Dataset: Images (GitHub, lorenzozaccomer/3d-printing-defects-classification). Classes: no defects, yes defects.

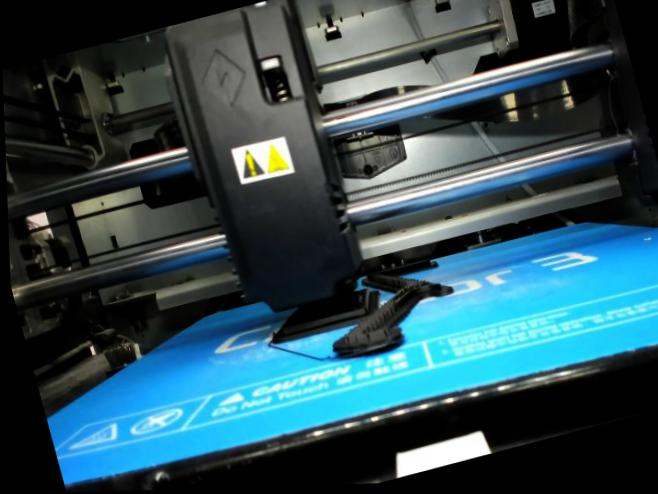
Label: yes defects

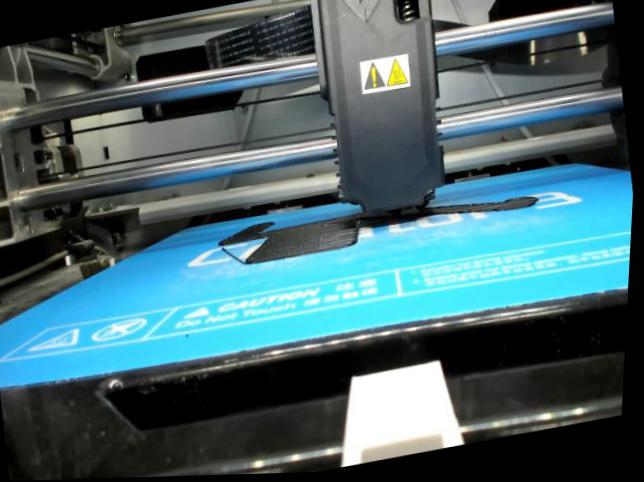
Label: no defects

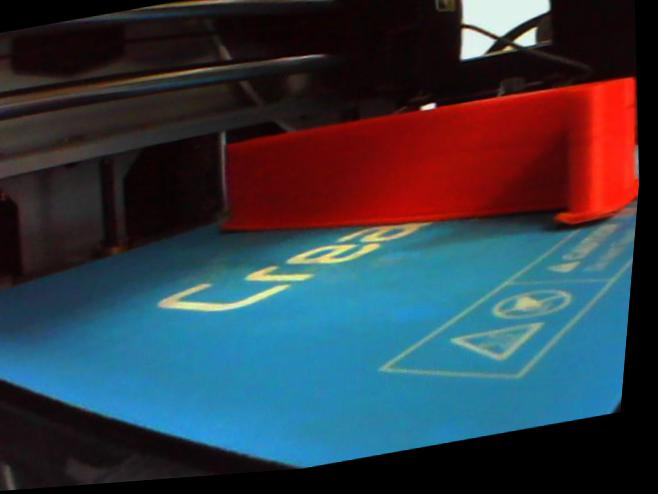
Label: yes defects

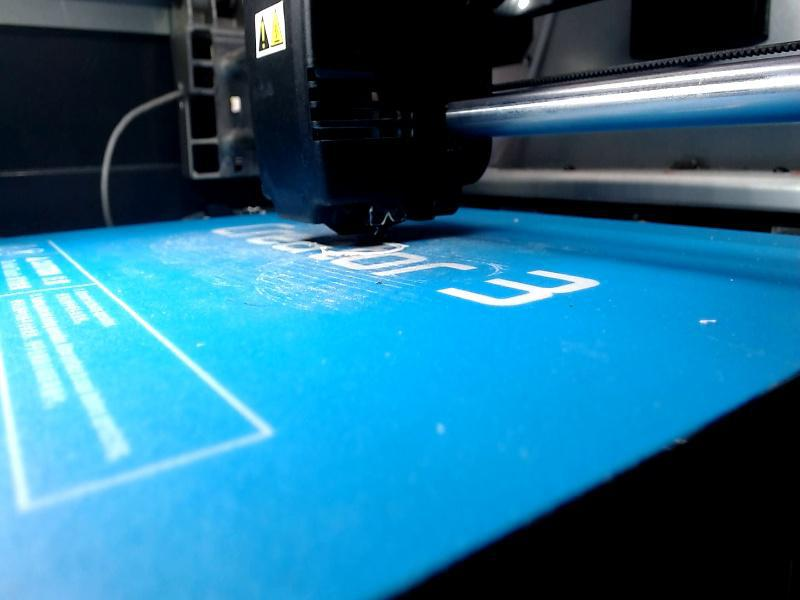
Label: no defects

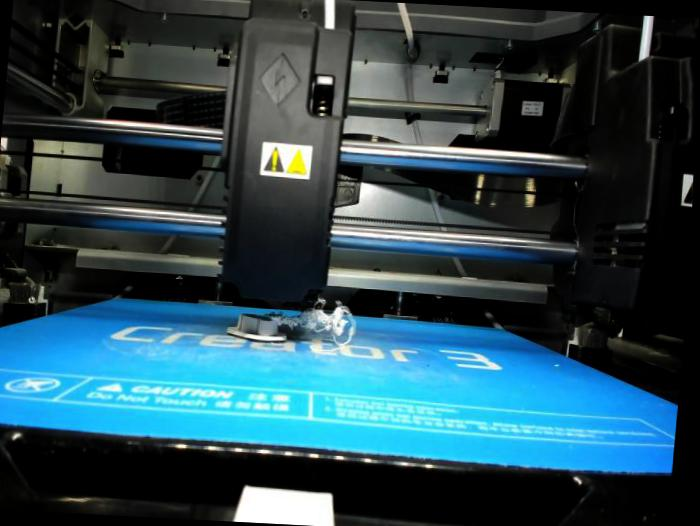
Label: yes defects

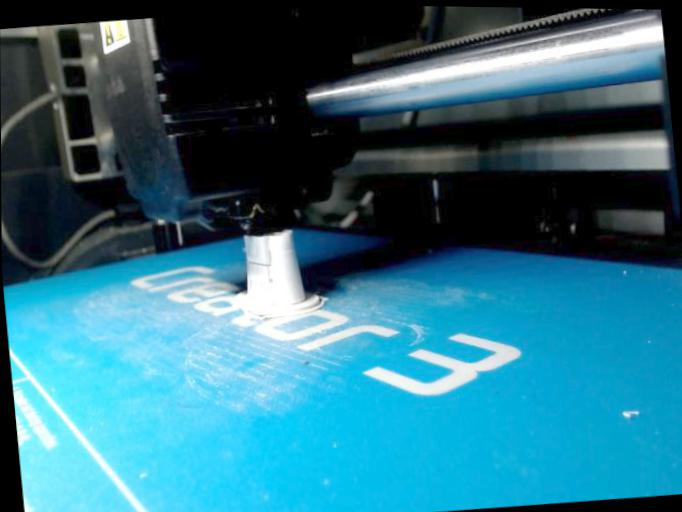
Label: no defects
